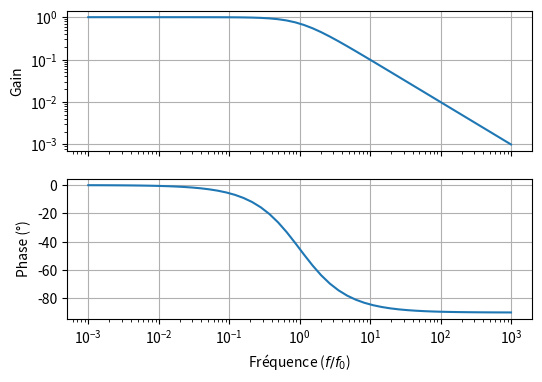

Write the Python code that produced this figure.
#!/usr/bin/env python3
# -*- coding: utf-8 -*-
"""
Created on Wed Mar  2 17:13:54 2022
Filtre RC
@author: remimetzdorff
"""

import numpy as np
import matplotlib.pyplot as plt

f  = np.logspace(-3,3)
f0 = 1

def H(f):
    return 1 / (1+1j*f/f0)

def G(f):
    return np.abs(H(f))

def phi(f):
    return np.angle(H(f)) * 180/np.pi

plt.figure(1, figsize=(6,4))
sps = (2,1)
ax1 = plt.subplot2grid(sps, (0,0))
ax2 = plt.subplot2grid(sps, (1,0))

ax1.loglog(f,G(f))
ax2.semilogx(f,phi(f))

ax1.set_ylabel("Gain")
ax1.set_xticklabels([])
ax1.grid()
ax2.set_xlabel("Fréquence ($f/f_0$)")
ax2.set_ylabel("Phase (°)")
ax2.grid()
plt.show()